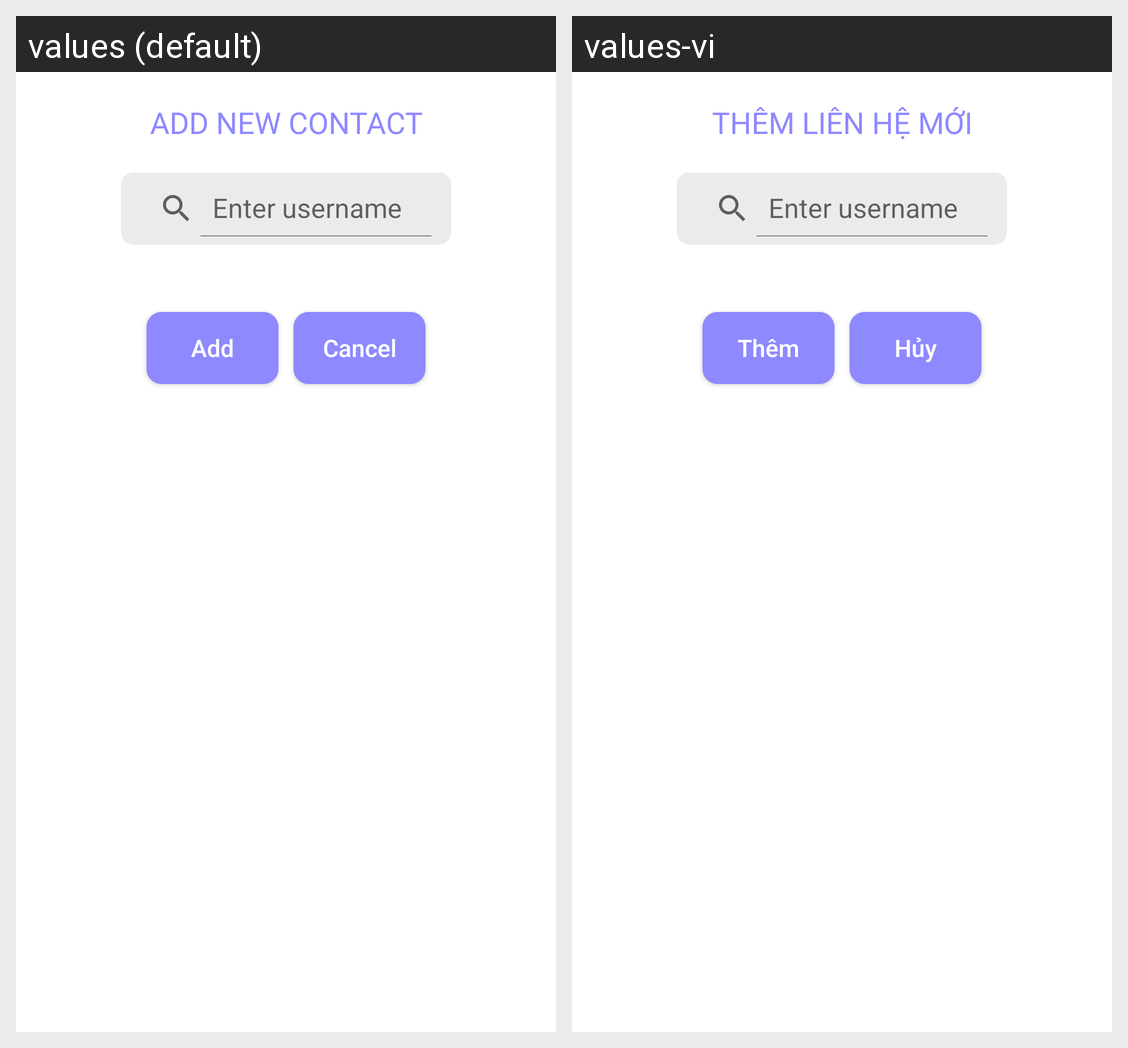

Locale-by-locale string values for the Android screen shown in this grid:
Android screen res/layout/add_contact_dialog.xml rendered under 2 locales, left to right: values (default), values-vi. Device: Nexus 5 (rendered at 1080×1920; each locale shown at half size, 540×960, under a caption strip naming it); theme Theme.D_five.
Strings drawn on this screen, with the default value and each locale's value (text and hints the layout hard-codes, and strings that could not be matched under every locale, appear in the picture but are not listed):

add_new_contact
  values: ADD NEW CONTACT
  values-vi: THÊM LIÊN HỆ MỚI

add
  values: Add
  values-vi: Thêm

cancel
  values: Cancel
  values-vi: Hủy
